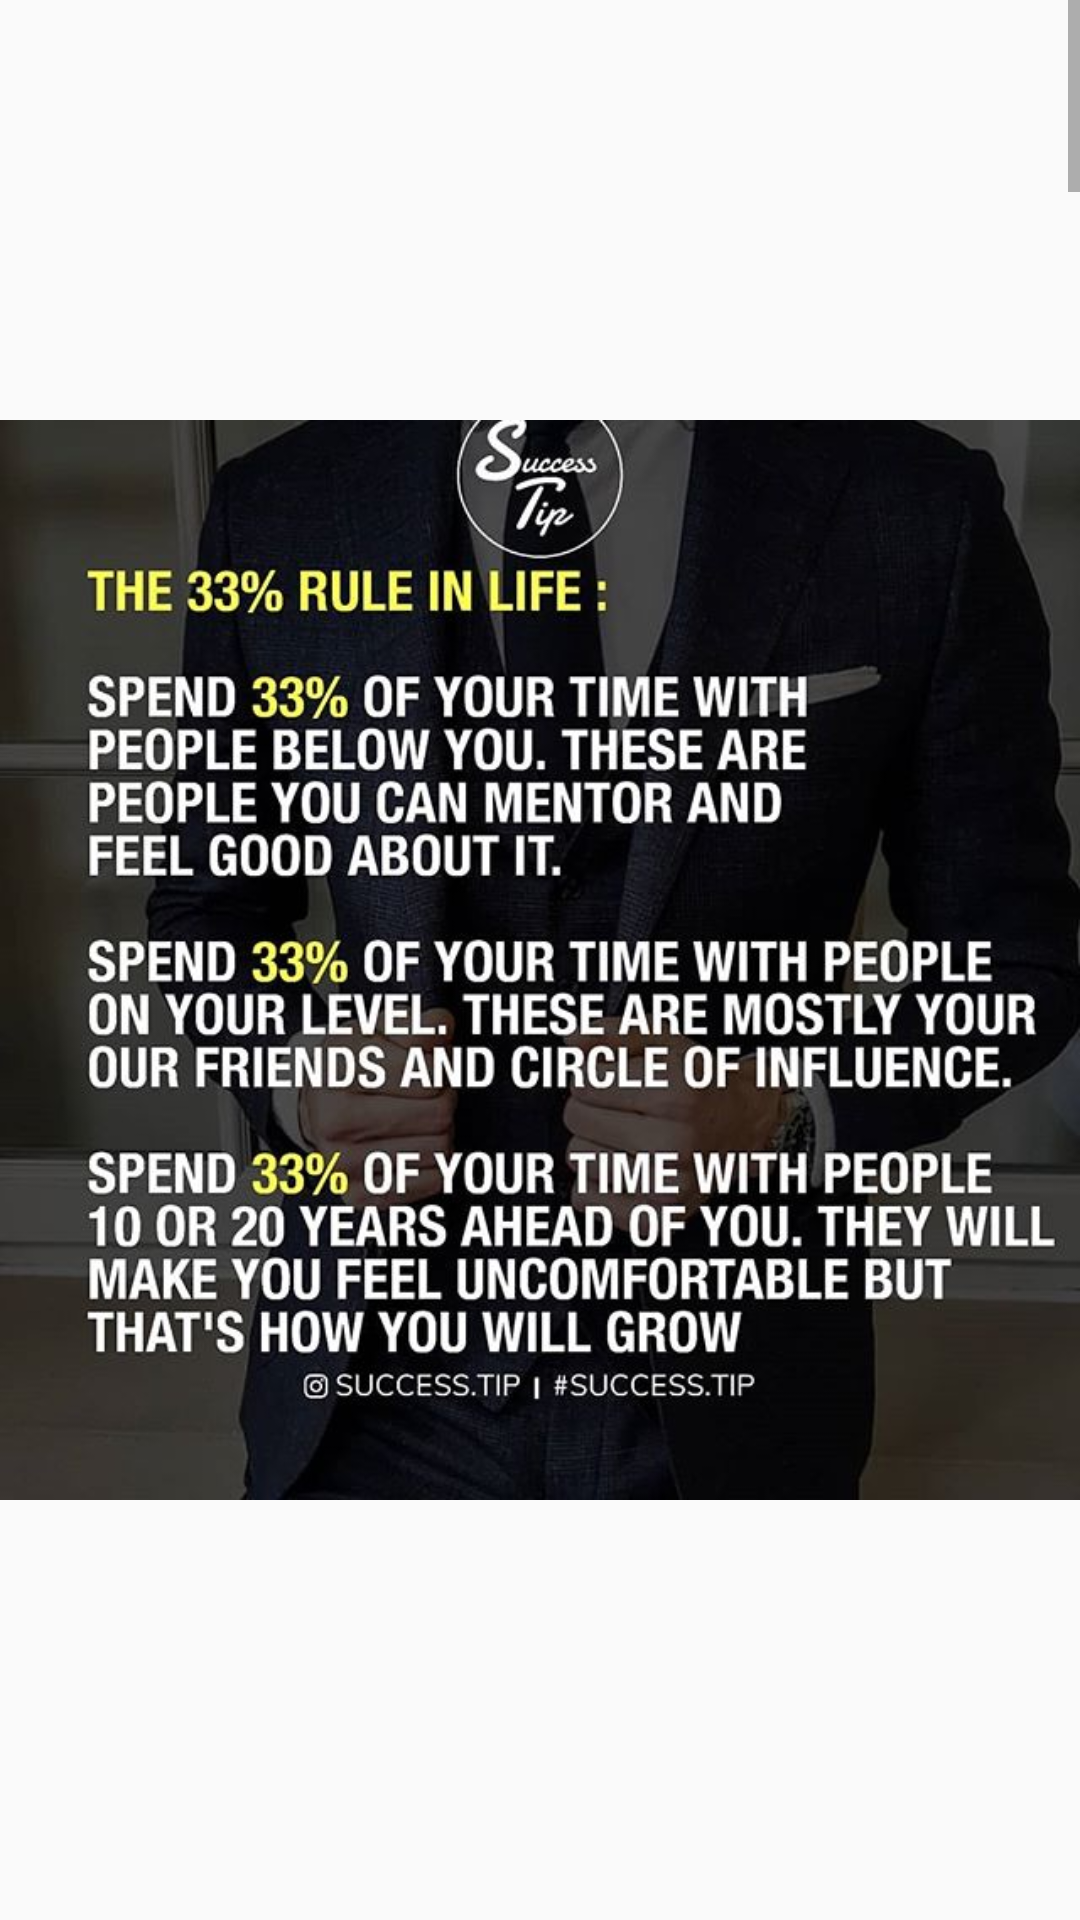

Write the Android layout XML for this screen, with the resource values it uses.
<!-- AndroidManifest.xml: application theme AppTheme -->
<!-- res/layout/activity_main3.xml -->
<?xml version="1.0" encoding="utf-8"?>
<ScrollView xmlns:android="http://schemas.android.com/apk/res/android"
    xmlns:app="http://schemas.android.com/apk/res-auto"
    xmlns:tools="http://schemas.android.com/tools"
    android:layout_width="match_parent"
    android:layout_height="match_parent"
    android:background="@drawable/conut"
    tools:context=".Main3Activity">

    <LinearLayout
        android:layout_width="match_parent"
        android:layout_height="wrap_content"
        android:orientation="vertical">

        <ImageView
            android:id="@+id/imageView"
            android:layout_width="match_parent"
            android:layout_height="wrap_content"
            app:srcCompat="@drawable/s1"
            android:contentDescription="@string/todo61" />

        <ImageView
            android:id="@+id/imageView2"
            android:layout_width="match_parent"
            android:layout_height="wrap_content"
            app:srcCompat="@drawable/s2"
            android:contentDescription="@string/todo62"/>

        <ImageView
            android:id="@+id/imageView3"
            android:layout_width="match_parent"
            android:layout_height="match_parent"
            app:srcCompat="@drawable/s3"
            android:contentDescription="@string/todo63"
            />

        <ImageView
            android:id="@+id/imageView4"
            android:layout_width="match_parent"
            android:layout_height="wrap_content"
            app:srcCompat="@drawable/s4"
            android:contentDescription="@string/todo64" />

        <ImageView
            android:id="@+id/imageView5"
            android:layout_width="match_parent"
            android:layout_height="wrap_content"
            app:srcCompat="@drawable/s5"
            android:contentDescription="@string/todo65" />

        <ImageView
            android:id="@+id/imageView6"
            android:layout_width="match_parent"
            android:layout_height="wrap_content"
            app:srcCompat="@drawable/s6"
            android:contentDescription="@string/todo66" />

        <ImageView
            android:id="@+id/imageView7"
            android:layout_width="match_parent"
            android:layout_height="wrap_content"
            app:srcCompat="@drawable/s7"
            android:contentDescription="@string/todo67" />

        <ImageView
            android:id="@+id/imageView8"
            android:layout_width="match_parent"
            android:layout_height="wrap_content"
            app:srcCompat="@drawable/s8"
            android:contentDescription="@string/todo68" />

        <ImageView
            android:id="@+id/imageView9"
            android:layout_width="match_parent"
            android:layout_height="wrap_content"
            app:srcCompat="@drawable/s9"
            android:contentDescription="@string/todo69" />

        <ImageView
            android:id="@+id/imageView10"
            android:layout_width="match_parent"
            android:layout_height="wrap_content"
            app:srcCompat="@drawable/s10"
            android:contentDescription="@string/todo70" />




    </LinearLayout>
</ScrollView>
<!-- resources referenced by this layout -->
<resources>
  <!-- drawable s1: jpg bitmap (drawable, 92349 bytes) -->
  <!-- drawable s10: jpg bitmap (drawable, 52948 bytes) -->
  <!-- drawable s2: jpg bitmap (drawable, 58675 bytes) -->
  <!-- drawable s3: jpg bitmap (drawable, 64047 bytes) -->
  <!-- drawable s4: jpg bitmap (drawable, 57219 bytes) -->
  <!-- drawable s5: jpg bitmap (drawable, 45159 bytes) -->
  <!-- drawable s6: jpg bitmap (drawable, 68907 bytes) -->
  <!-- drawable s7: jpg bitmap (drawable, 88842 bytes) -->
  <!-- drawable s8: jpg bitmap (drawable, 62363 bytes) -->
  <!-- drawable s9: jpg bitmap (drawable, 72657 bytes) -->
  <string name="todo61">TODO</string>
  <string name="todo62">TODO</string>
  <string name="todo63">TODO</string>
  <string name="todo64">TODO</string>
  <string name="todo65">TODO</string>
  <string name="todo66">TODO</string>
  <string name="todo67">TODO</string>
  <string name="todo68">TODO</string>
  <string name="todo69">TODO</string>
  <string name="todo70">TODO</string>
  <style name="AppTheme" parent="Theme.AppCompat.Light.DarkActionBar">
          
          <item name="colorPrimary">#3a64fc</item>
          <item name="colorPrimaryDark">#3a64fc</item>
          <item name="colorAccent">@color/colorAccent</item>
      </style>
  <!-- not gathered from this repository: default colours our renderer supplied (Android Studio template values) -->
  <color name="colorAccent">#FF03DAC5</color>
</resources>
